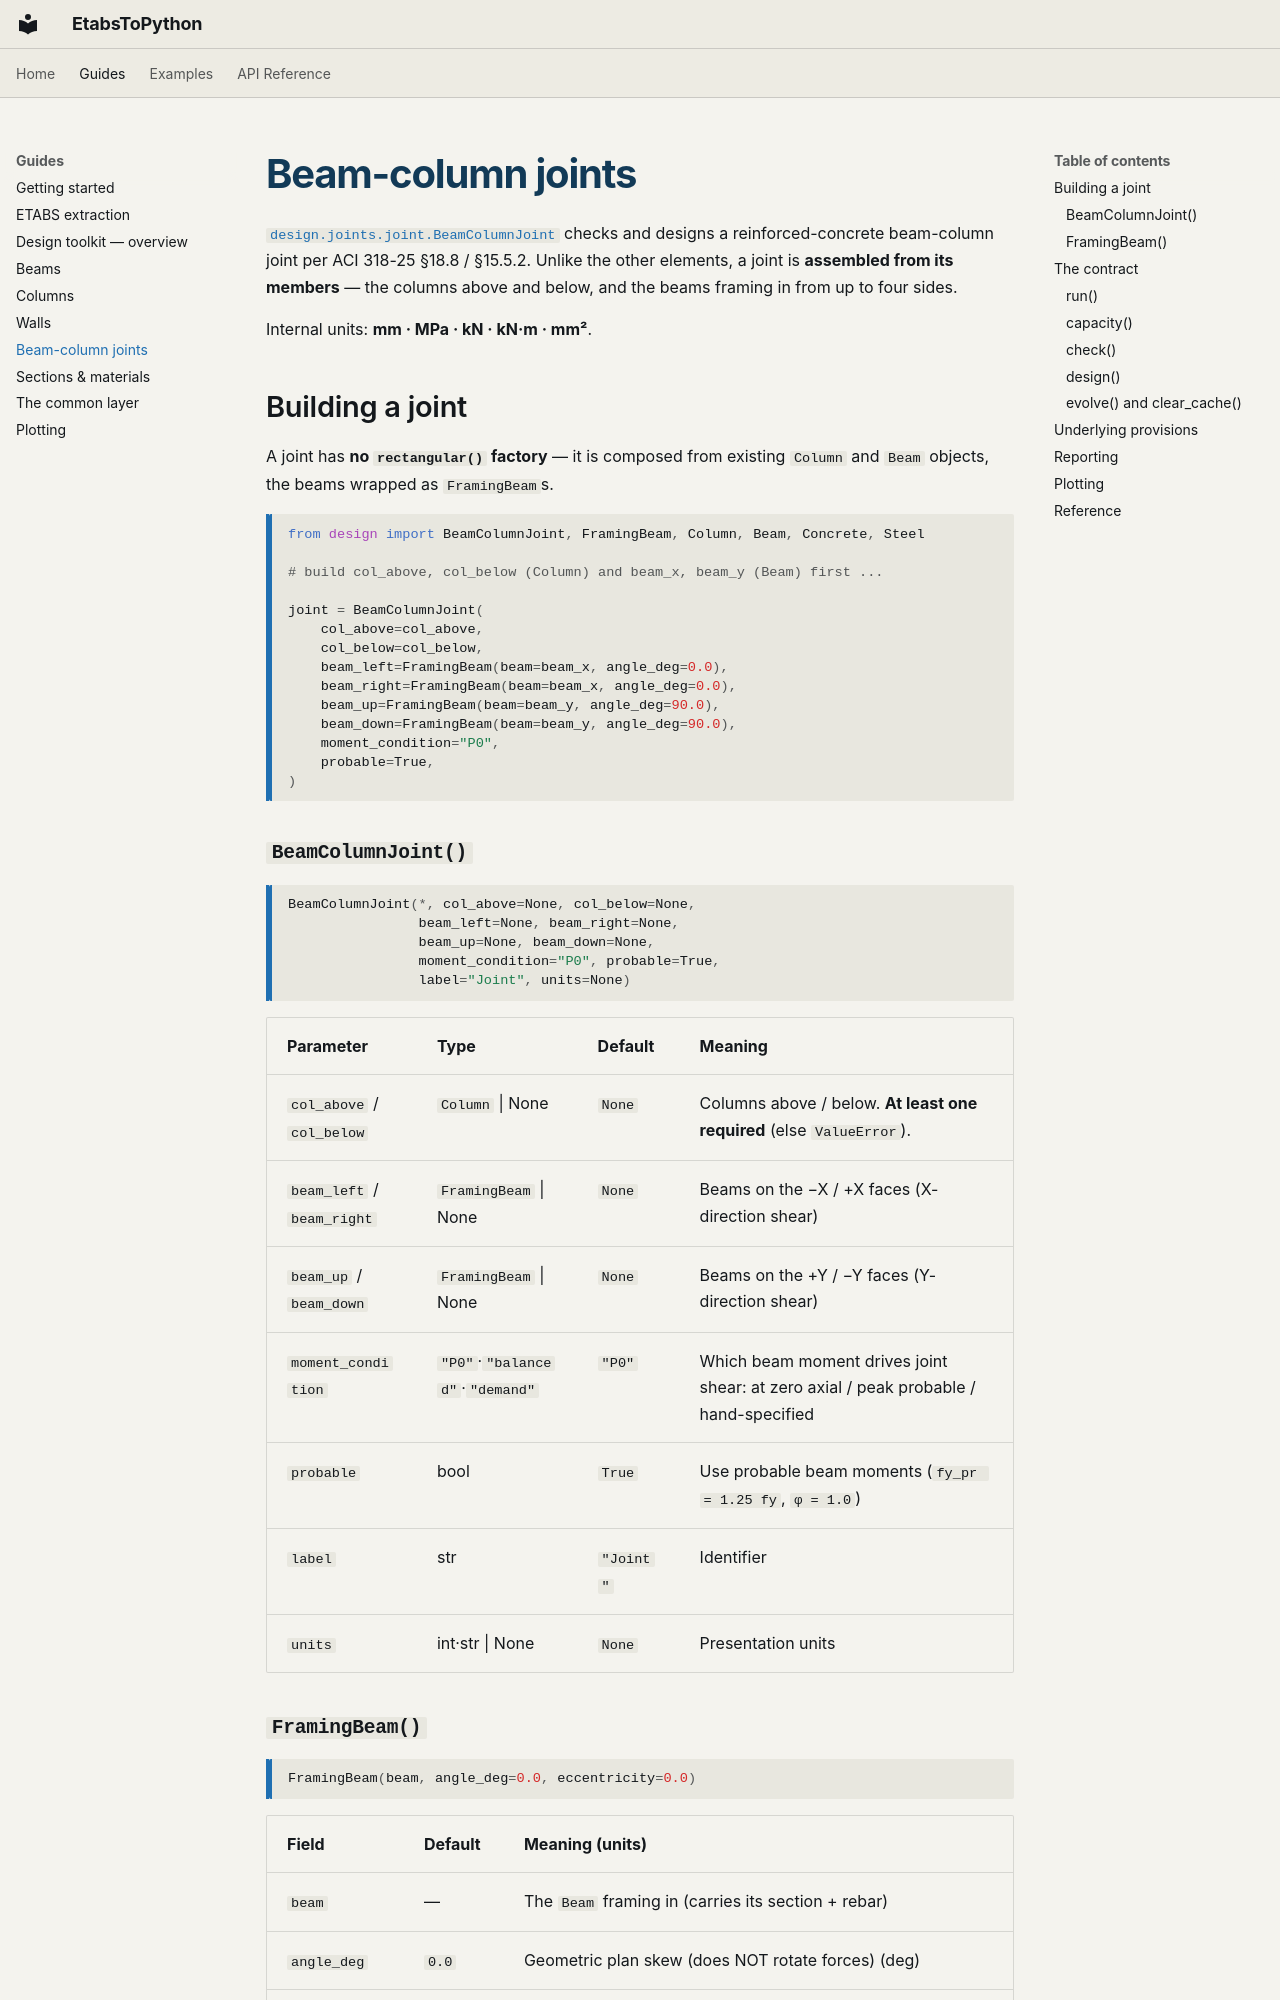

repository: ppalacios92/EtabsToPython · page: guides/joints/index.html · generator: mkdocs

# Beam-column joints

[`design.joints.joint.BeamColumnJoint`](../api/joints.md) checks and designs a
reinforced-concrete beam-column joint per ACI 318-25 §18.8 / §15.5.2. Unlike the
other elements, a joint is **assembled from its members** — the columns above and
below, and the beams framing in from up to four sides.

Internal units: **mm · MPa · kN · kN·m · mm²**.

## Building a joint

A joint has **no `rectangular()` factory** — it is composed from existing `Column`
and `Beam` objects, the beams wrapped as `FramingBeam`s.

```python
from design import BeamColumnJoint, FramingBeam, Column, Beam, Concrete, Steel

# build col_above, col_below (Column) and beam_x, beam_y (Beam) first ...

joint = BeamColumnJoint(
    col_above=col_above,
    col_below=col_below,
    beam_left=FramingBeam(beam=beam_x, angle_deg=0.0),
    beam_right=FramingBeam(beam=beam_x, angle_deg=0.0),
    beam_up=FramingBeam(beam=beam_y, angle_deg=90.0),
    beam_down=FramingBeam(beam=beam_y, angle_deg=90.0),
    moment_condition="P0",
    probable=True,
)
```

### `BeamColumnJoint()`

```python
BeamColumnJoint(*, col_above=None, col_below=None,
                beam_left=None, beam_right=None,
                beam_up=None, beam_down=None,
                moment_condition="P0", probable=True,
                label="Joint", units=None)
```

| Parameter | Type | Default | Meaning |
|---|---|---|---|
| `col_above` / `col_below` | `Column` \| None | `None` | Columns above / below. **At least one required** (else `ValueError`). |
| `beam_left` / `beam_right` | `FramingBeam` \| None | `None` | Beams on the −X / +X faces (X-direction shear) |
| `beam_up` / `beam_down` | `FramingBeam` \| None | `None` | Beams on the +Y / −Y faces (Y-direction shear) |
| `moment_condition` | `"P0"`·`"balanced"`·`"demand"` | `"P0"` | Which beam moment drives joint shear: at zero axial / peak probable / hand-specified |
| `probable` | bool | `True` | Use probable beam moments (`fy_pr = 1.25 fy`, `φ = 1.0`) |
| `label` | str | `"Joint"` | Identifier |
| `units` | int·str \| None | `None` | Presentation units |
